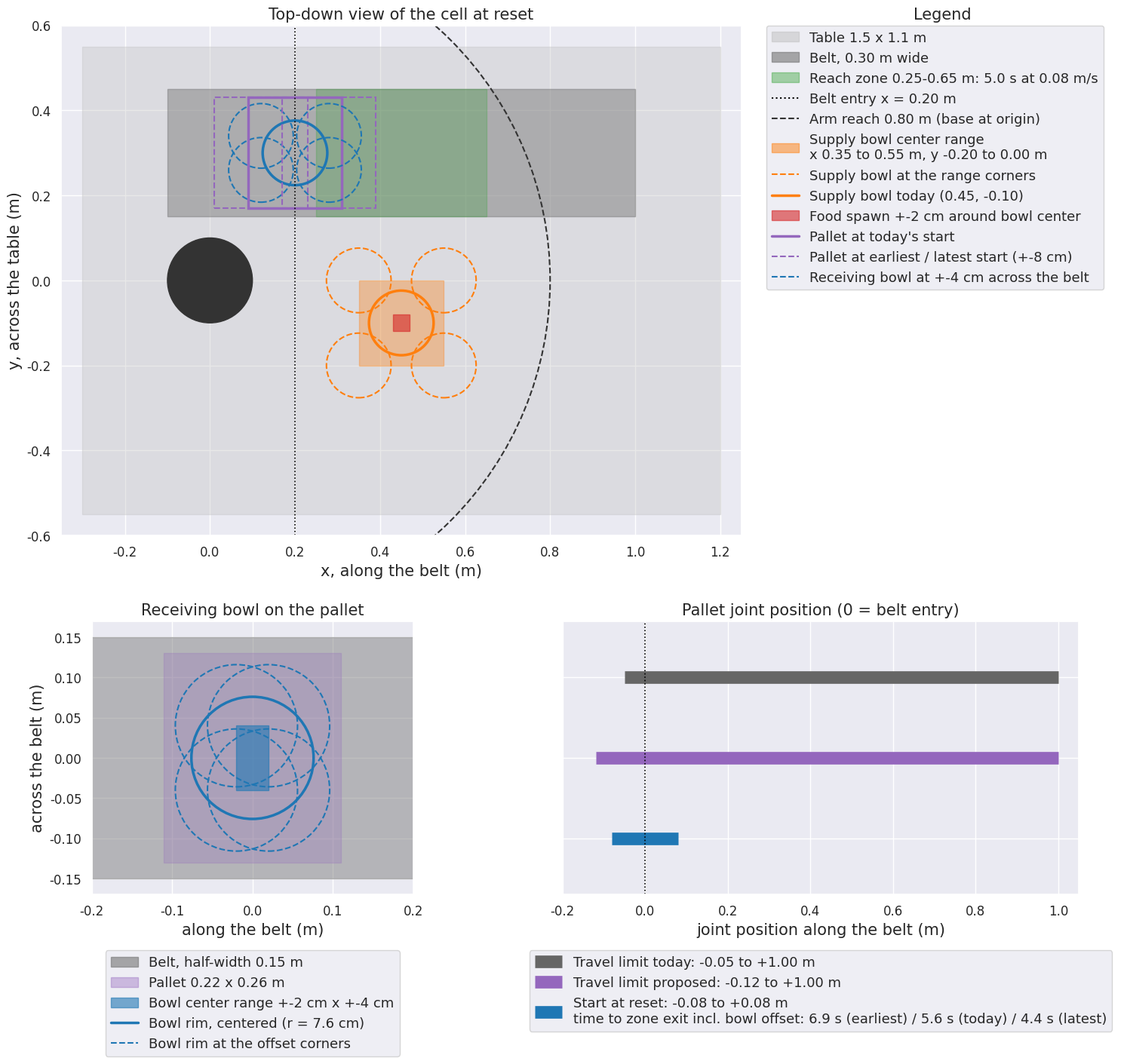

This figure's Python source: (Note: this script raises an exception after producing the figure.)
"""Top-down map (cell frame, meters) of the domain-randomization ranges for the first pixel PPO run.

Regenerate from the repo root: python docs/media/ppo_pixels_run1_dr_ranges.py
"""

import matplotlib.pyplot as plt
import seaborn as sns
from matplotlib.lines import Line2D
from matplotlib.patches import Circle, Patch, Rectangle

sns.set()

# --- geometry from the env defaults (food_robot/envs/cell_env_cfg.py, belt.py, usd_builders.py) ---
BOWL_R = 0.07 + 0.006  # inner radius + wall thickness
TABLE = (-0.30, 1.20, -0.55, 0.55)
BELT_Y, BELT_HALF = 0.30, 0.15
BELT_X = (-0.10, 1.00)
ZONE = (0.25, 0.65)
ENTRY_X = 0.20
REACH = 0.80
SPEED = 0.08

# proposed ranges
PALLET_SIZE = (0.22, 0.26)  # along belt, across belt (widened from 0.22)
PALLET_START = (-0.08, 0.08)  # pallet joint position at reset
OFFSET_X = (-0.02, 0.02)  # bowl on pallet, along belt
OFFSET_Y = (-0.04, 0.04)  # bowl on pallet, across belt
SUPPLY_X, SUPPLY_Y = (0.35, 0.55), (-0.20, 0.00)
SUPPLY_NOMINAL = (0.45, -0.10)
FOOD_SPAWN = 0.02
JOINT_OLD, JOINT_NEW = (-0.05, 1.00), (-0.12, 1.00)

WINDOW = (ZONE[1] - ZONE[0]) / SPEED
# time until the bowl center passes the zone end; extremes combine the pallet start shift and the bowl offset on it
TIME_TO_EXIT = {
    "earliest": (ZONE[1] - (ENTRY_X + PALLET_START[0] + OFFSET_X[0])) / SPEED,
    "today": (ZONE[1] - ENTRY_X) / SPEED,
    "latest": (ZONE[1] - (ENTRY_X + PALLET_START[1] + OFFSET_X[1])) / SPEED,
}

C_TABLE, C_BELT, C_ZONE = "0.75", "0.45", "tab:green"
C_SUPPLY, C_RECV, C_PALLET, C_FOOD = "tab:orange", "tab:blue", "tab:purple", "tab:red"
LEGEND_FS, TITLE_FS, LABEL_FS, TICK_FS = 13, 15, 15, 12


def style(ax, title, xlabel, ylabel):
    ax.set_title(title, fontsize=TITLE_FS)
    ax.set_xlabel(xlabel, fontsize=LABEL_FS)
    ax.set_ylabel(ylabel, fontsize=LABEL_FS)
    ax.tick_params(labelsize=TICK_FS)


fig = plt.figure(figsize=(15, 14), layout="constrained")
top, bottom = fig.subfigures(2, 1, height_ratios=[1.25, 1.0], hspace=0.04)
ax_map, ax_map_legend = top.subplots(1, 2, width_ratios=[2.0, 1.0])
ax_pallet, ax_joint = bottom.subplots(1, 2, width_ratios=[1.0, 1.0])

# ---------------- panel 1: whole table ----------------
ax = ax_map
ax.add_patch(Rectangle((TABLE[0], TABLE[2]), TABLE[1] - TABLE[0], TABLE[3] - TABLE[2], color=C_TABLE, alpha=0.35))
ax.add_patch(Rectangle((BELT_X[0], BELT_Y - BELT_HALF), BELT_X[1] - BELT_X[0], 2 * BELT_HALF, color=C_BELT, alpha=0.45))
ax.add_patch(Rectangle((ZONE[0], BELT_Y - BELT_HALF), ZONE[1] - ZONE[0], 2 * BELT_HALF, color=C_ZONE, alpha=0.25))
ax.axvline(ENTRY_X, color="black", linewidth=1.2, linestyle=":")
ax.add_patch(Circle((0, 0), 0.10, color="0.2"))
ax.add_patch(Circle((0, 0), REACH, fill=False, color="0.2", linewidth=1.5, linestyle="--"))

ax.add_patch(Rectangle((SUPPLY_X[0], SUPPLY_Y[0]), SUPPLY_X[1] - SUPPLY_X[0], SUPPLY_Y[1] - SUPPLY_Y[0],
                       color=C_SUPPLY, alpha=0.35))
for x in SUPPLY_X:
    for y in SUPPLY_Y:
        ax.add_patch(Circle((x, y), BOWL_R, fill=False, color=C_SUPPLY, linewidth=1.5, linestyle="--"))
ax.add_patch(Circle(SUPPLY_NOMINAL, BOWL_R, fill=False, color=C_SUPPLY, linewidth=2.5))
ax.add_patch(Rectangle((SUPPLY_NOMINAL[0] - FOOD_SPAWN, SUPPLY_NOMINAL[1] - FOOD_SPAWN), 2 * FOOD_SPAWN, 2 * FOOD_SPAWN,
                       color=C_FOOD, alpha=0.6))

for start, style_, width in ((PALLET_START[0], "--", 1.5), (0.0, "-", 2.5), (PALLET_START[1], "--", 1.5)):
    cx = ENTRY_X + start
    ax.add_patch(Rectangle((cx - PALLET_SIZE[0] / 2, BELT_Y - PALLET_SIZE[1] / 2), *PALLET_SIZE, fill=False,
                           color=C_PALLET, linewidth=width, linestyle=style_))
    for oy in (OFFSET_Y if style_ == "--" else (0.0,)):
        ax.add_patch(Circle((cx, BELT_Y + oy), BOWL_R, fill=False, color=C_RECV, linewidth=width, linestyle=style_))

ax.set_xlim(-0.35, 1.25)
ax.set_ylim(-0.60, 0.60)
ax.set_aspect("equal")
ax.set_anchor("N")
style(ax, "Top-down view of the cell at reset", "x, along the belt (m)", "y, across the table (m)")

ax_map_legend.axis("off")
ax_map_legend.set_title("Legend", fontsize=TITLE_FS)
ax_map_legend.legend(
    handles=[
        Patch(color=C_TABLE, alpha=0.5, label="Table 1.5 x 1.1 m"),
        Patch(color=C_BELT, alpha=0.6, label="Belt, 0.30 m wide"),
        Patch(color=C_ZONE, alpha=0.4, label=f"Reach zone 0.25-0.65 m: {WINDOW:.1f} s at {SPEED} m/s"),
        Line2D([], [], color="black", linestyle=":", label="Belt entry x = 0.20 m"),
        Line2D([], [], color="0.2", linestyle="--", label="Arm reach 0.80 m (base at origin)"),
        Patch(color=C_SUPPLY, alpha=0.5, label="Supply bowl center range\nx 0.35 to 0.55 m, y -0.20 to 0.00 m"),
        Line2D([], [], color=C_SUPPLY, linestyle="--", label="Supply bowl at the range corners"),
        Line2D([], [], color=C_SUPPLY, linewidth=2.5, label="Supply bowl today (0.45, -0.10)"),
        Patch(color=C_FOOD, alpha=0.6, label="Food spawn +-2 cm around bowl center"),
        Line2D([], [], color=C_PALLET, linewidth=2.5, label="Pallet at today's start"),
        Line2D([], [], color=C_PALLET, linestyle="--", label="Pallet at earliest / latest start (+-8 cm)"),
        Line2D([], [], color=C_RECV, linestyle="--", label="Receiving bowl at +-4 cm across the belt"),
    ],
    fontsize=LEGEND_FS,
    loc="upper left",
    frameon=True,
    borderaxespad=0.0,
)

# ---------------- panel 2: pallet close-up ----------------
ax = ax_pallet
ax.add_patch(Rectangle((-0.40, -BELT_HALF), 0.80, 2 * BELT_HALF, color=C_BELT, alpha=0.45))
ax.add_patch(Rectangle((-PALLET_SIZE[0] / 2, -PALLET_SIZE[1] / 2), *PALLET_SIZE, color=C_PALLET, alpha=0.25))
ax.add_patch(Rectangle((OFFSET_X[0], OFFSET_Y[0]), OFFSET_X[1] - OFFSET_X[0], OFFSET_Y[1] - OFFSET_Y[0],
                       color=C_RECV, alpha=0.6))
for ox in OFFSET_X:
    for oy in OFFSET_Y:
        ax.add_patch(Circle((ox, oy), BOWL_R, fill=False, color=C_RECV, linewidth=1.5, linestyle="--"))
ax.add_patch(Circle((0, 0), BOWL_R, fill=False, color=C_RECV, linewidth=2.5))
ax.set_xlim(-0.20, 0.20)
ax.set_ylim(-0.17, 0.17)
ax.set_xticks([-0.2, -0.1, 0.0, 0.1, 0.2])
ax.set_aspect("equal")
ax.set_anchor("N")
style(ax, "Receiving bowl on the pallet", "along the belt (m)", "across the belt (m)")
ax.legend(
    handles=[
        Patch(color=C_BELT, alpha=0.6, label="Belt, half-width 0.15 m"),
        Patch(color=C_PALLET, alpha=0.4, label="Pallet 0.22 x 0.26 m"),
        Patch(color=C_RECV, alpha=0.6, label="Bowl center range +-2 cm x +-4 cm"),
        Line2D([], [], color=C_RECV, linewidth=2.5, label="Bowl rim, centered (r = 7.6 cm)"),
        Line2D([], [], color=C_RECV, linestyle="--", label="Bowl rim at the offset corners"),
    ],
    fontsize=LEGEND_FS,
    loc="upper center",
    bbox_to_anchor=(0.5, -0.18),
)

# ---------------- panel 3: pallet joint travel ----------------
ax = ax_joint
rows = [
    (2.0, JOINT_OLD, "0.4", f"Travel limit today: {JOINT_OLD[0]:+.2f} to {JOINT_OLD[1]:+.2f} m"),
    (1.0, JOINT_NEW, C_PALLET, f"Travel limit proposed: {JOINT_NEW[0]:+.2f} to {JOINT_NEW[1]:+.2f} m"),
    (
        0.0,
        PALLET_START,
        C_RECV,
        f"Start at reset: {PALLET_START[0]:+.2f} to {PALLET_START[1]:+.2f} m\n"
        f"time to zone exit incl. bowl offset: {TIME_TO_EXIT['earliest']:.1f} s (earliest) / "
        f"{TIME_TO_EXIT['today']:.1f} s (today) / {TIME_TO_EXIT['latest']:.1f} s (latest)",
    ),
]
for y, (lo, hi), color, label in rows:
    ax.plot((lo, hi), (y, y), color=color, linewidth=12, solid_capstyle="butt", label=label)
ax.axvline(0.0, color="black", linewidth=1.2, linestyle=":")
ax.set_yticks([y for y, *_ in rows], [""] * len(rows))  # rows are named in the legend below
ax.set_ylim(-0.7, 2.7)
ax.set_xlim(-0.20, 1.05)
style(ax, "Pallet joint position (0 = belt entry)", "joint position along the belt (m)", "")
ax.legend(fontsize=LEGEND_FS, loc="upper center", bbox_to_anchor=(0.5, -0.18))

fig.align_titles()
fig.savefig("docs/media/ppo_pixels_run1_dr_ranges.png", dpi=150, bbox_inches="tight")
print("saved docs/media/ppo_pixels_run1_dr_ranges.png")
